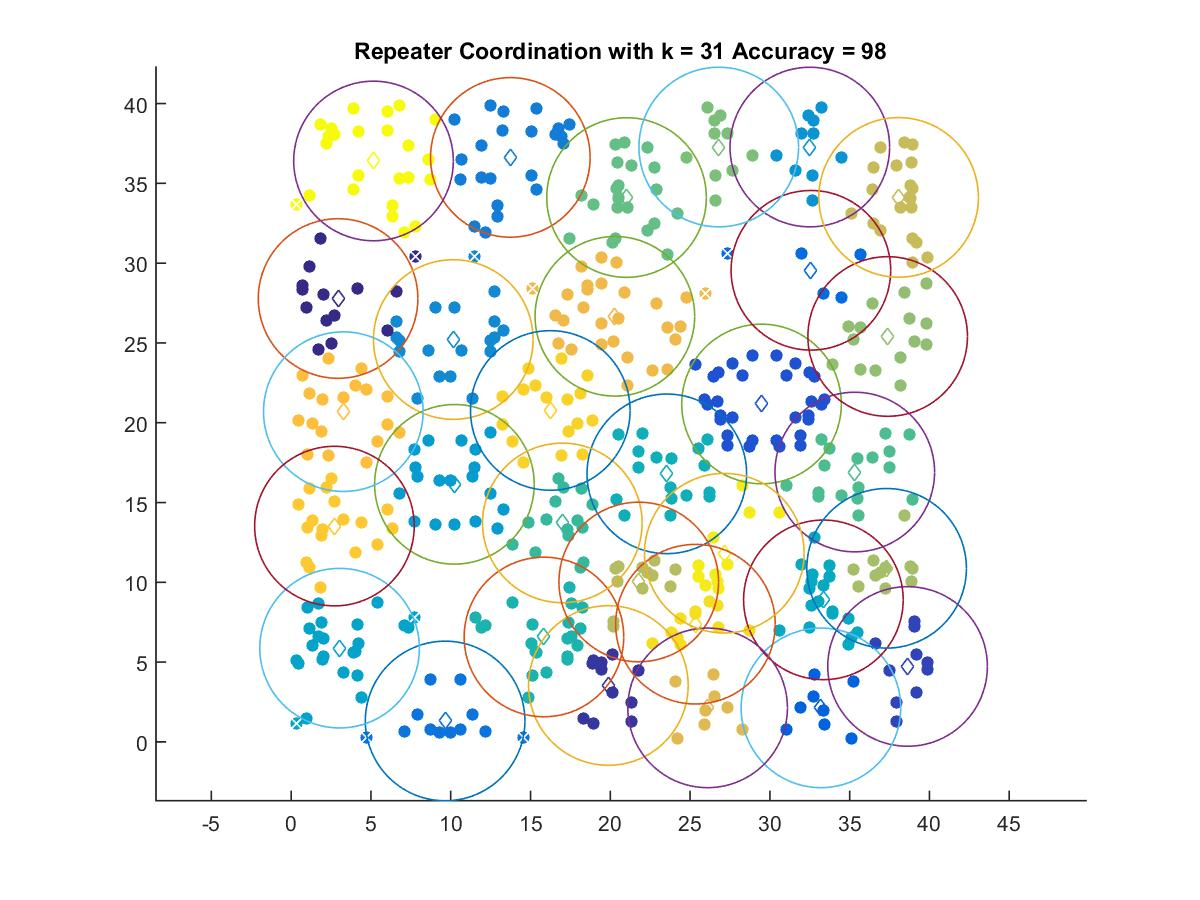

Values plotted in this chart, from the file beside it:
2.9402, 27.783
19.88, 3.534
38.63, 4.726
29.48, 21.18
33.2, 2.131
32.57, 29.55
9.649, 1.311
13.74, 36.63
10.16, 25.21
32.5, 37.28
10.23, 16.14
3.036, 5.873
33.35, 8.9
23.54, 16.8
15.84, 6.574
16.99, 13.72
35.32, 16.91
21.02, 34.11
26.8, 37.28
37.38, 25.4
37.32, 10.88
21.78, 10.02
38.07, 34.12
26.1, 2.131
20.29, 26.67
3.268, 20.69
2.713, 13.52
16.24, 20.77
25.33, 7.375
27.14, 11.82
5.16, 36.4
